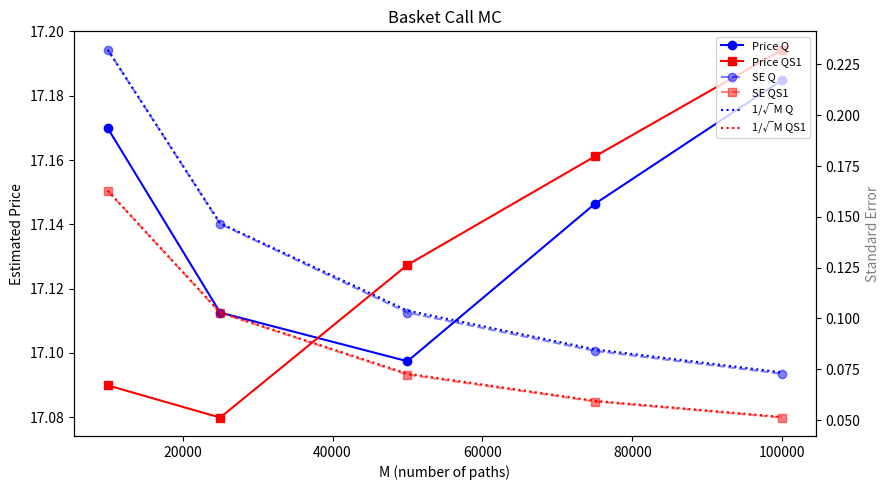
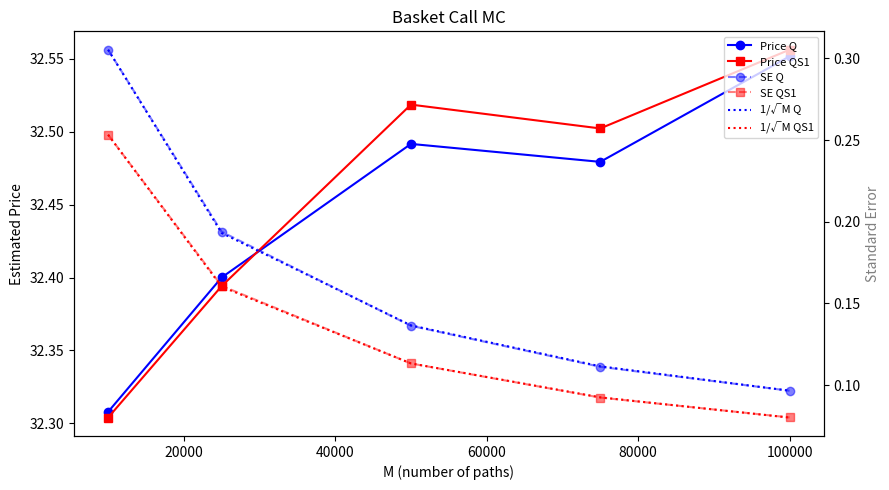

Write the Python code that produced these figures, in order.
"""Exercise 4 - Computational Finance
"""

import numpy as np
import matplotlib.pyplot as plt


def simulate_underQ(S0, volatilities, r, rho, T, K, M):
  '''
   We simulate M paths of the basket call under the risk-neutral measure Q
    and compute the Monte Carlo price estimator and standard error.
  '''

  np.random.seed(44)

  sigma1 = volatilities[0]
  sigma2 = volatilities[1]

  # Generate two independent standard normal samples
  Z1 = np.random.standard_normal(M)
  Z2 = np.random.standard_normal(M)

  # Construct correlated Brownian motions using Cholesky decomposition:
  # W1 and W2 satisfy dW1dW2 = rho dt
  W1 = Z1
  W2 = rho*Z1 + np.sqrt(1 -rho**2)*Z2

  # Simulate terminal stock prices using the exact GBM solution under Q
  S1 = S0[0]*np.exp((r-0.5*sigma1**2)*T + sigma1*np.sqrt(T)*W1)
  S2 = S0[1]*np.exp((r-0.5*sigma2**2)*T + sigma2*np.sqrt(T)*W2)

  AT = 0.5*(S1 + S2)

  # Discounted payoff for each path
  V = np.exp(-r*T)*np.maximum(AT-K, 0)
  
  #monte carlo estimator and SE 
  V_aprox = np.mean(V)
  SE_aprox = np.std(V, ddof = 1)/np.sqrt(M)

  return V_aprox, SE_aprox

def simulate_underQS1(S0, volatilities, r, rho, T, K, M):
    
  '''
   We simulate M paths of the basket call under the risk-neutral measure QS1
    and compute the Monte Carlo price estimator and standard error.
  '''

  np.random.seed(44)

  sigma1 = volatilities[0]
  sigma2 = volatilities[1]
  
  # Generate two independent standard normal samples
  Z1 = np.random.standard_normal(M)
  Z2 = np.random.standard_normal(M)

  # Construct correlated Brownian motions using Cholesky decomposition:
  # W1 and W2 satisfy dW1dW2 = rho dt
  W1 = Z1
  W2 = np.sqrt(1-rho**2)*Z2 + rho*Z1

  # Simulate terminal stock prices using the exact GBM solution under Q
  S1 = S0[0]*np.exp((r + 0.5*sigma1**2)*T + sigma1*np.sqrt(T)*W1)
  S2 = S0[1]*np.exp((r+ rho*sigma1*sigma2 -  0.5*sigma2**2)*T + sigma2*np.sqrt(T)*W2)

  AT = 0.5*(S1 + S2)
  
  # Discounted payoff for each path
  V = S0[0]*np.maximum(AT-K,0)/S1
  
  #monte carlo estimator and SE
  V_aprox = np.mean(V)
  SE_aprox = np.std(V, ddof = 1)/np.sqrt(M)

  return V_aprox, SE_aprox

def simulate_scenarios(S0, volatilities, r, rho, T, K):
    
  '''
   We run Monte Carlo simulations under Q and QS1 for a range of different paths M,
   we print a summary table of prices and standard errors, and create a
   dual-axis plot showing convergence of prices and 1/sqrt(M) decay of SEs.
  '''

  # Run simulations for each value of M under both measures
  values_M = [10_000, 25_000, 50_000, 75_000, 100_000]
  scenarios1 = [simulate_underQ(S0,volatilities,r, rho, T, K, m) for m in values_M]
  scenarios2 = [simulate_underQS1(S0,volatilities, r, rho, T, K ,m) for m in values_M]
  
  # Prices and standard errors
  VQ = [scenario[0] for scenario in scenarios1]
  SEQ = [scenario[1] for scenario in scenarios1]
  VQS1 = [scenario[0] for scenario in scenarios2]
  SEQS1 = [scenario[1] for scenario in scenarios2]

  # Printing summary table
  print(f"\n{'='*65}")
  print(f"{'M':>10} | {'Q price':>10} | {'Q SE':>9} | {'QS1 price':>11} | {'QS1 SE':>9}")
  print("-"*65)
  for i, M in enumerate(values_M):
      print(f"{M:>10,} | {VQ[i]:>10.4f} | {SEQ[i]:>9.5f} | {VQS1[i]:>11.4f} | {SEQS1[i]:>9.5f}")

  
  fig, ax1 = plt.subplots(figsize=(9, 5))
  ax2 = ax1.twinx()
  
  #we plot price estimates (left axis)
  ax1.plot(values_M, VQ,  'b-o', label='Price Q')
  ax1.plot(values_M, VQS1, 'r-s', label='Price QS1')
  
  #we plot standard errors (right axis)
  ax2.plot(values_M, SEQ,      'b--o', alpha=0.5, label='SE Q')
  ax2.plot(values_M, SEQS1,     'r--s', alpha=0.5, label='SE QS1')

  #we add 1/sqrt(M) reference curves to verify the central limit theorem
  M_arr = np.array(values_M, dtype=float)
  c_Q  = SEQ[0]  * np.sqrt(values_M[0])
  c_QS = SEQS1[0] * np.sqrt(values_M[0])
  ax2.plot(values_M, c_Q/np.sqrt(M_arr),  'b:', label='1/√M Q')
  ax2.plot(values_M, c_QS/np.sqrt(M_arr), 'r:', label='1/√M QS1')

  #axis labels and legends
  ax1.set_xlabel('M (number of paths)')
  ax1.set_ylabel('Estimated Price', color='black')
  ax2.set_ylabel('Standard Error', color='gray')
  lines1, labs1 = ax1.get_legend_handles_labels()
  lines2, labs2 = ax2.get_legend_handles_labels()
  ax1.legend(lines1+lines2, labs1+labs2, loc='upper right', fontsize=8)
  plt.title('Basket Call MC')
  plt.tight_layout()
  plt.show()

#simulation of first scenario
S0_1 = [100, 100]
volatilities_1 = (0.20, 0.20)
r_1    = 0.06
rho_1  = 0.9999
T_1    = 2
K_1    = 100

simulate_scenarios(S0_1, volatilities_1, r_1, rho_1, T_1, K_1)

#simulation of second scenario
S0_2   = [443, 73]
volatilities_2 = (0.10, 0.20)
r_2    = 0.06
rho_2  = 0.2
T_2    = 2
K_2    = (443 + 73)*0.5

simulate_scenarios(S0_2, volatilities_2, r_2, rho_2, T_2, K_2)
